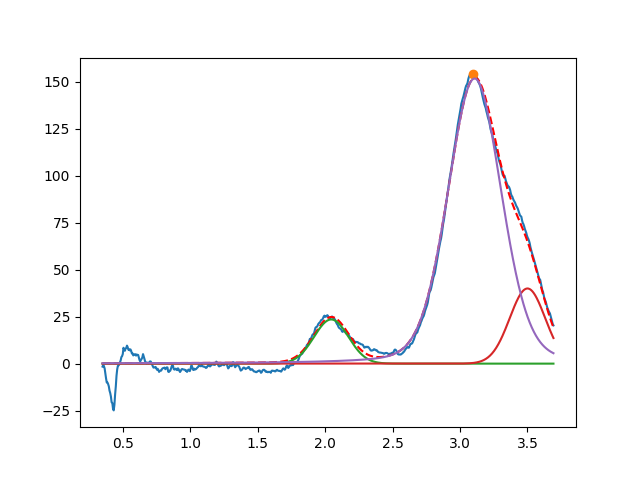

Values plotted in this chart, from the file beside it:
2.045190367780141294e+00, 2.351656707005220426e+01, 2.999999998194776696e-01, 9.999999999949291674e-01
3.500124132416009282e+00, 3.999999999999125322e+01, 3.091050216777270210e-01, 9.999999999995659028e-01
3.108362523419516688e+00, 1.517452725978290857e+02, 4.674732645525600527e-01, 8.122354244237544041e-01
